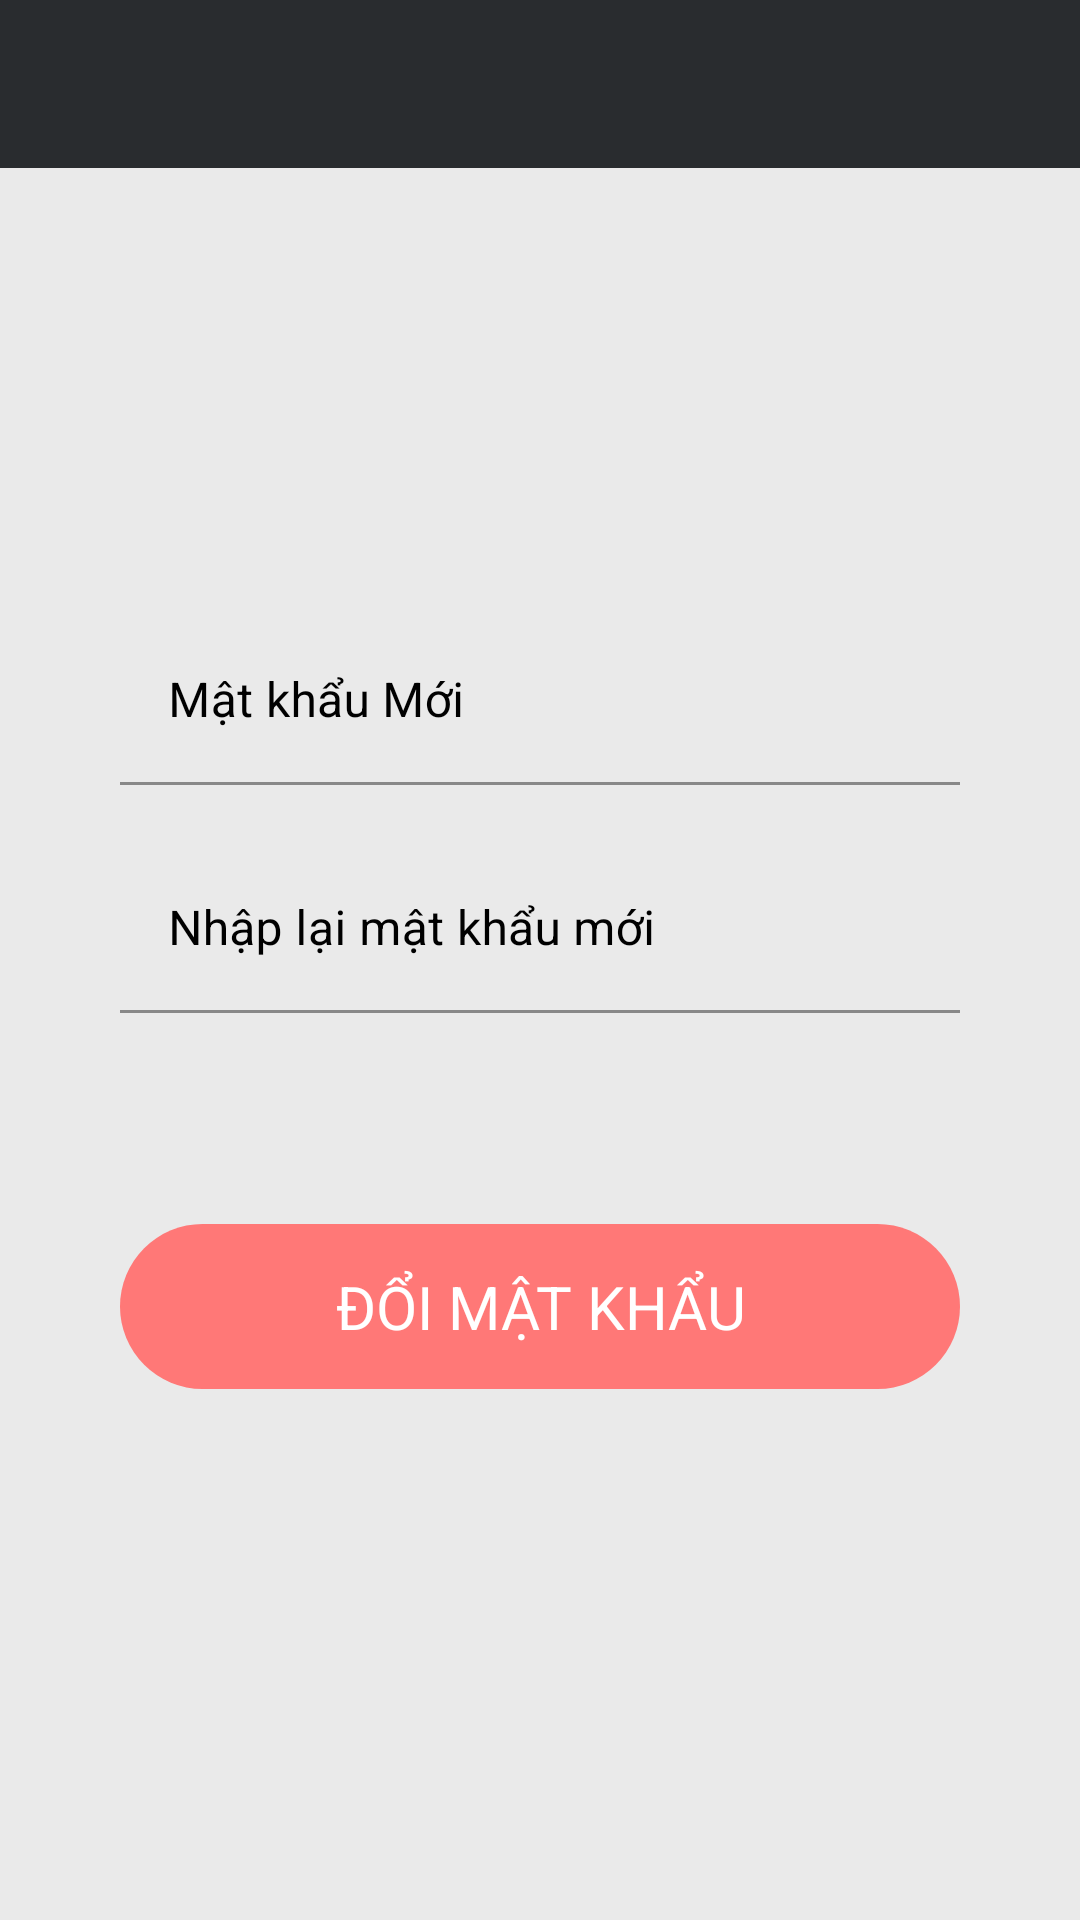

Layout XML and referenced resources for this Android screen:
<!-- AndroidManifest.xml: application theme Theme.H2TShop -->
<!-- res/layout/activity_doi_mat_khau.xml -->
<?xml version="1.0" encoding="utf-8"?>
<LinearLayout
    xmlns:android="http://schemas.android.com/apk/res/android"
    xmlns:app="http://schemas.android.com/apk/res-auto"
    xmlns:tools="http://schemas.android.com/tools"
    android:layout_width="match_parent"
    android:layout_height="match_parent"
    android:orientation="vertical"
    android:background="@color/background_b"
    tools:context=".activity.ChangePasswordActivity"
    android:theme="@style/Theme.H2TShop"
    android:gravity="center_horizontal"
    >
    <androidx.appcompat.widget.Toolbar
        android:layout_width="match_parent"
        android:layout_height="wrap_content"
        app:layout_constraintEnd_toEndOf="parent"
        app:layout_constraintStart_toStartOf="parent"
        app:layout_constraintTop_toTopOf="parent"
        android:background="#292C2F"
        android:id="@+id/toolbarDoiMatKhau"/>
    <LinearLayout
        android:layout_marginTop="150dp"
        android:id="@+id/linearLayout6"
        android:layout_width="match_parent"
        android:layout_height="wrap_content"
        android:gravity="center"
        app:layout_constraintTop_toBottomOf="@+id/linearLayout4"
        tools:layout_editor_absoluteX="0dp">

        <com.google.android.material.textfield.TextInputLayout
            android:id="@+id/text_input_passwordNew1"
            android:layout_width="280dp"
            android:layout_height="wrap_content"
            app:boxStrokeColor="#707070"
            app:errorEnabled="true"
            android:textColorHint="@color/black">

            <com.google.android.material.textfield.TextInputEditText
                android:layout_width="match_parent"
                android:layout_height="wrap_content"
                android:hint="@string/new_pass"
                android:textColorHint="#707070"
                android:inputType="textEmailAddress"
                android:textColor="@color/black"
                android:background="#eaeaea" />
        </com.google.android.material.textfield.TextInputLayout>
    </LinearLayout>


    <LinearLayout
        android:id="@+id/linearLayout7"
        android:layout_width="match_parent"
        android:layout_height="wrap_content"
        android:gravity="center"
        app:layout_constraintTop_toBottomOf="@+id/linearLayout6"
        tools:layout_editor_absoluteX="0dp">

        <com.google.android.material.textfield.TextInputLayout
            android:id="@+id/text_input_passwordNew2"
            android:layout_width="280dp"
            android:layout_height="wrap_content"
            app:boxStrokeColor="#707070"
            app:errorEnabled="true"
            android:textColorHint="@color/black">

            <com.google.android.material.textfield.TextInputEditText
                android:layout_width="match_parent"
                android:layout_height="wrap_content"
                android:hint="@string/renew_pass"
                android:textColorHint="#707070"
                android:inputType="textEmailAddress"
                android:textColor="@color/black"
                android:background="#eaeaea" />
        </com.google.android.material.textfield.TextInputLayout>
    </LinearLayout>

    <TextView
        android:id="@+id/doiMK"
        android:layout_width="280dp"
        android:layout_height="55dp"
        android:background="@drawable/button_red"
        android:gravity="center"
        android:text="@string/change"
        android:textColor="@color/white"
        android:textSize="20sp"
        android:layout_marginTop="50dp"
        app:layout_constraintEnd_toEndOf="parent"
        app:layout_constraintStart_toStartOf="parent"
        app:layout_constraintTop_toBottomOf="@+id/linearLayout7" />
</LinearLayout>
<!-- resources referenced by this layout -->
<resources>
  <color name="background_b">#eaeaea</color>
  <color name="black">#FF000000</color>
  <color name="white">#FFFFFFFF</color>
  <!-- drawable button_red (drawable) -->
  <?xml version="1.0" encoding="utf-8"?>
  <shape
      xmlns:android="http://schemas.android.com/apk/res/android"
      android:shape="rectangle">
  
      
      <solid
          android:color="#FF7877" >
      </solid>
  
  
  
  
      
      <padding
          android:left="5dp"
          android:top="5dp"
          android:right="5dp"
          android:bottom="5dp" >
      </padding>
  
      
      <corners
          android:radius="64dp" >
      </corners>
  
  </shape>
  <string name="change">ĐỔI MẬT KHẨU</string>
  <string name="new_pass">Mật khẩu Mới</string>
  <string name="renew_pass">Nhập lại mật khẩu mới</string>
  <style name="Theme.H2TShop" parent="Theme.MaterialComponents.DayNight.NoActionBar">
          
          <item name="colorPrimary">@color/den</item>
          <item name="colorPrimaryVariant">@color/den</item>
          <item name="colorOnPrimary">@color/white</item>
          
          <item name="colorSecondary">@color/teal_200</item>
          <item name="colorSecondaryVariant">@color/teal_700</item>
          <item name="colorOnSecondary">@color/white</item>
  
          
          
          <item name="colorControlActivated">@color/white</item>
  
          
          <item name="android:statusBarColor" tools:targetApi="l">?attr/colorPrimaryVariant</item>
          
      </style>
  <color name="den">#292C2F</color>
  <color name="teal_200">#FF03DAC5</color>
  <color name="teal_700">#FF018786</color>
</resources>
